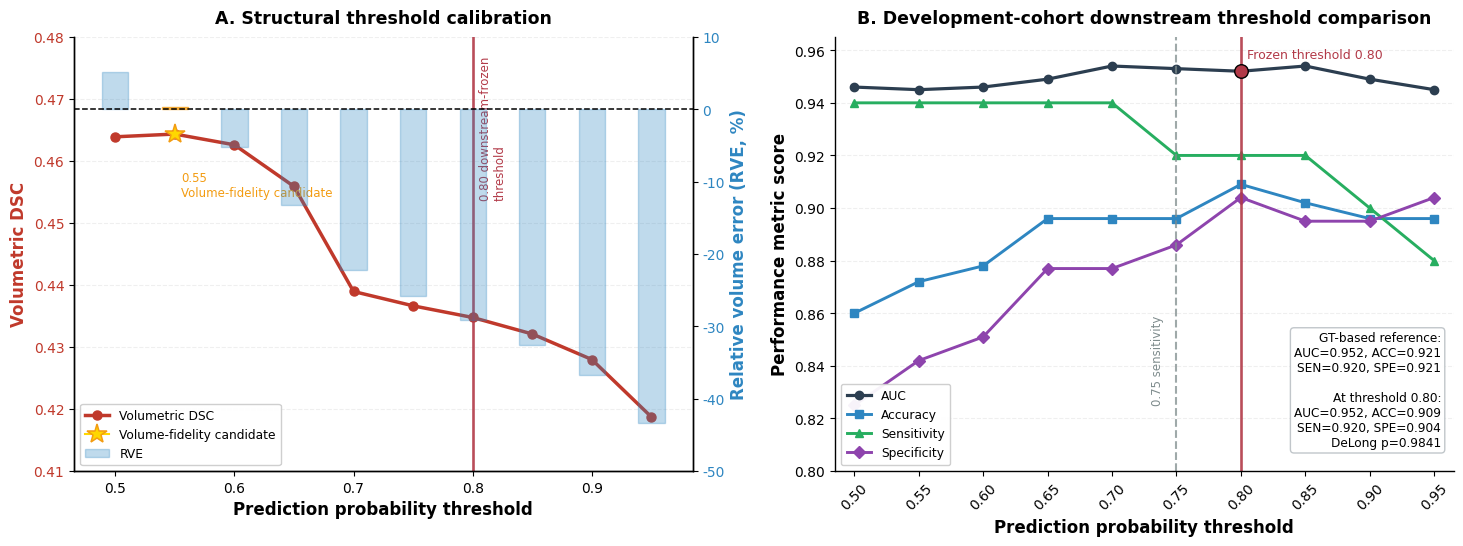

Write Python code to recreate this figure.
import os
from pathlib import Path

import numpy as np
import matplotlib.pyplot as plt


# =========================
# 0. Save path
# =========================
SAVE_DIR = Path(r"F:\cor\RUN8\down_8_NEW\figures")
SAVE_DIR.mkdir(parents=True, exist_ok=True)


# =========================
# 1. Global style
# =========================
plt.rcParams.update({
    "font.family": "Arial",
    "font.size": 10,
    "axes.titlesize": 12.5,
    "axes.labelsize": 12,
    "xtick.labelsize": 10,
    "ytick.labelsize": 10,
    "legend.fontsize": 9.2,
    "figure.dpi": 200,
    "savefig.dpi": 600,
    "axes.linewidth": 1.0,
    "pdf.fonttype": 42,
    "ps.fonttype": 42,
    "svg.fonttype": "none",
})


# =========================
# 2. Panel A structural data from RUN8 dev164 threshold summary
# =========================
thresholds = np.array([0.50, 0.55, 0.60, 0.65, 0.70, 0.75, 0.80, 0.85, 0.90, 0.95])

dice_scores = np.array([
    0.463915,
    0.464358,
    0.462621,
    0.455906,
    0.438967,
    0.436653,
    0.434773,
    0.432111,
    0.427994,
    0.418726
])

rve_errors = np.array([
    5.126765,
    0.374187,
    -5.206708,
    -13.231123,
    -22.266829,
    -25.825536,
    -29.078431,
    -32.532508,
    -36.684652,
    -43.302808
])


# =========================
# 3. Panel B downstream dev164 results
# =========================
auc_values = np.array([0.946, 0.945, 0.946, 0.949, 0.954, 0.953, 0.952, 0.954, 0.949, 0.945])
acc_values = np.array([0.860, 0.872, 0.878, 0.896, 0.896, 0.896, 0.909, 0.902, 0.896, 0.896])
sen_values = np.array([0.940, 0.940, 0.940, 0.940, 0.940, 0.920, 0.920, 0.920, 0.900, 0.880])
spe_values = np.array([0.825, 0.842, 0.851, 0.877, 0.877, 0.886, 0.904, 0.895, 0.895, 0.904])
delong_values = np.array([0.5454, 0.4924, 0.5728, 0.7140, 0.7890, 0.9075, 0.9841, 0.8492, 0.7591, 0.5969])
rescue_values = np.array([9, 10, 13, 17, 27, 27, 28, 28, 29, 30])

GT_AUC = 0.952
GT_ACC = 0.921
GT_SEN = 0.920
GT_SPE = 0.921
GT_CUTOFF = 0.3536


# =========================
# 4. Colors
# =========================
COLOR_DICE = "#C0392B"
COLOR_RVE = "#2E86C1"
COLOR_STRUCT = "#F39C12"
COLOR_FINAL = "#B23A48"
COLOR_SENS = "#7F8C8D"

COLOR_AUC = "#2C3E50"
COLOR_ACC = "#2E86C1"
COLOR_SEN = "#27AE60"
COLOR_SPE = "#8E44AD"
GRID_COLOR = "#D9D9D9"


# =========================
# 5. Figure layout
# =========================
fig, (axA, axB) = plt.subplots(1, 2, figsize=(15.5, 6.2))

fig.subplots_adjust(
    left=0.07,
    right=0.96,
    top=0.88,
    bottom=0.18,
    wspace=0.23
)


# =========================
# 6. Panel A: structural calibration
# =========================
axA2 = axA.twinx()

line_dice, = axA.plot(
    thresholds,
    dice_scores,
    marker="o",
    markersize=6.5,
    linewidth=2.5,
    color=COLOR_DICE,
    label="Volumetric DSC"
)

bars = axA2.bar(
    thresholds,
    rve_errors,
    width=0.022,
    color=COLOR_RVE,
    edgecolor=COLOR_RVE,
    linewidth=1.0,
    alpha=0.30,
    label="RVE"
)

axA2.axhline(0, color="black", linestyle="--", linewidth=1.1)

# -------------------------
# Structural volume-fidelity point: threshold 0.55
# -------------------------
idx_055 = np.where(np.isclose(thresholds, 0.55))[0][0]

axA.plot(
    0.55,
    dice_scores[idx_055],
    marker="*",
    markersize=15,
    color="#FFD700",
    markeredgecolor=COLOR_STRUCT,
    markeredgewidth=1.1,
    label="Volume-fidelity candidate"
)

bars[idx_055].set_alpha(0.75)
bars[idx_055].set_color(COLOR_STRUCT)
bars[idx_055].set_edgecolor(COLOR_STRUCT)

axA.text(
    0.555,
    dice_scores[idx_055] - 0.006,
    "0.55\nVolume-fidelity candidate",
    fontsize=8.5,
    color=COLOR_STRUCT,
    ha="left",
    va="top"
)

# -------------------------
# Frozen downstream deployment threshold: 0.80
# (Removed 0.75 from Panel A to keep structural focus clean)
# -------------------------
axA.axvline(
    0.80,
    color=COLOR_FINAL,
    linestyle="-",
    linewidth=1.9,
    alpha=0.90
)

axA.text(
    0.805,
    0.477,
    "0.80 downstream-frozen\nthreshold",
    rotation=90,
    va="top",
    ha="left",
    fontsize=8.5,
    color=COLOR_FINAL
)

axA.set_title("A. Structural threshold calibration", pad=10, fontweight="bold")
axA.set_xlabel("Prediction probability threshold", fontweight="bold")
axA.set_ylabel("Volumetric DSC", color=COLOR_DICE, fontweight="bold")
axA2.set_ylabel("Relative volume error (RVE, %)", color=COLOR_RVE, fontweight="bold")

axA.tick_params(axis="y", labelcolor=COLOR_DICE)
axA2.tick_params(axis="y", labelcolor=COLOR_RVE)

# Updated axis ranges for new RUN8 structural values
axA.set_ylim(0.41, 0.48)
axA2.set_ylim(-50, 10)

axA.grid(axis="y", linestyle="--", linewidth=0.8, alpha=0.42, color=GRID_COLOR)
axA.spines["top"].set_visible(False)
axA2.spines["top"].set_visible(False)

handles1, labels1 = axA.get_legend_handles_labels()
handles2, labels2 = axA2.get_legend_handles_labels()

axA.legend(
    handles1 + handles2,
    labels1 + labels2,
    loc="lower left",
    frameon=True,
    framealpha=0.94,
    fontsize=8.8,
    borderpad=0.4
)


# =========================
# 7. Panel B: downstream threshold comparison
# =========================
axB.plot(thresholds, auc_values, marker="o", linewidth=2.3, color=COLOR_AUC, label="AUC")
axB.plot(thresholds, acc_values, marker="s", linewidth=2.1, color=COLOR_ACC, label="Accuracy")
axB.plot(thresholds, sen_values, marker="^", linewidth=2.1, color=COLOR_SEN, label="Sensitivity")
axB.plot(thresholds, spe_values, marker="D", linewidth=2.1, color=COLOR_SPE, label="Specificity")

# Highlight 0.75 and 0.80
axB.axvline(0.75, color=COLOR_SENS, linestyle="--", linewidth=1.5, alpha=0.75)
axB.axvline(0.80, color=COLOR_FINAL, linestyle="-", linewidth=1.9, alpha=0.90)

idx_080 = np.where(np.isclose(thresholds, 0.80))[0][0]
axB.scatter(
    [0.80],
    [auc_values[idx_080]],
    s=95,
    color=COLOR_FINAL,
    edgecolor="black",
    zorder=5
)

axB.text(
    0.805,
    auc_values[idx_080] + 0.004,
    "Frozen threshold 0.80",
    fontsize=9,
    color=COLOR_FINAL,
    ha="left",
    va="bottom"
)

axB.text(
    0.74,
    0.825,
    "0.75 sensitivity",
    rotation=90,
    va="bottom",
    ha="right",
    fontsize=8.5,
    color=COLOR_SENS
)


axB.set_title("B. Development-cohort downstream threshold comparison", pad=10, fontweight="bold")
axB.set_xlabel("Prediction probability threshold", fontweight="bold")
axB.set_ylabel("Performance metric score", fontweight="bold")

axB.set_xlim(0.485, 0.965)
axB.set_ylim(0.80, 0.965)
axB.set_xticks(thresholds)
axB.set_xticklabels([f"{t:.2f}" for t in thresholds], rotation=45)

axB.grid(axis="y", linestyle="--", linewidth=0.8, alpha=0.42, color=GRID_COLOR)
axB.spines["top"].set_visible(False)
axB.spines["right"].set_visible(False)

axB.legend(
    loc="lower left",
    frameon=True,
    framealpha=0.94,
    fontsize=8.8,
    borderpad=0.45
)

textstr = "\n".join([
    "GT-based reference:",
    f"AUC={GT_AUC:.3f}, ACC={GT_ACC:.3f}",
    f"SEN={GT_SEN:.3f}, SPE={GT_SPE:.3f}",
    "",
    "At threshold 0.80:",
    f"AUC={auc_values[idx_080]:.3f}, ACC={acc_values[idx_080]:.3f}",
    f"SEN={sen_values[idx_080]:.3f}, SPE={spe_values[idx_080]:.3f}",
    f"DeLong p={delong_values[idx_080]:.4f}"
])

axB.text(
    0.98,
    0.05,
    textstr,
    transform=axB.transAxes,
    fontsize=8.7,
    ha="right",
    va="bottom",
    bbox=dict(
        boxstyle="round",
        facecolor="white",
        edgecolor="#BDC3C7",
        alpha=0.94
    )
)


# =========================
# 8. Save
# =========================
png_path = SAVE_DIR / "Figure5_threshold_calibration_final1.png"
pdf_path = SAVE_DIR / "Figure5_threshold_calibration_final1.pdf"
svg_path = SAVE_DIR / "Figure5_threshold_calibration_final1.svg"
tif_path = SAVE_DIR / "Figure5_threshold_calibration_final1.tif"

fig.savefig(png_path, bbox_inches="tight")
fig.savefig(pdf_path, bbox_inches="tight")
fig.savefig(svg_path, bbox_inches="tight")
fig.savefig(tif_path, bbox_inches="tight", dpi=600)

plt.show()

print("Saved to:")
print(png_path)
print(pdf_path)
print(svg_path)
print(tif_path)
